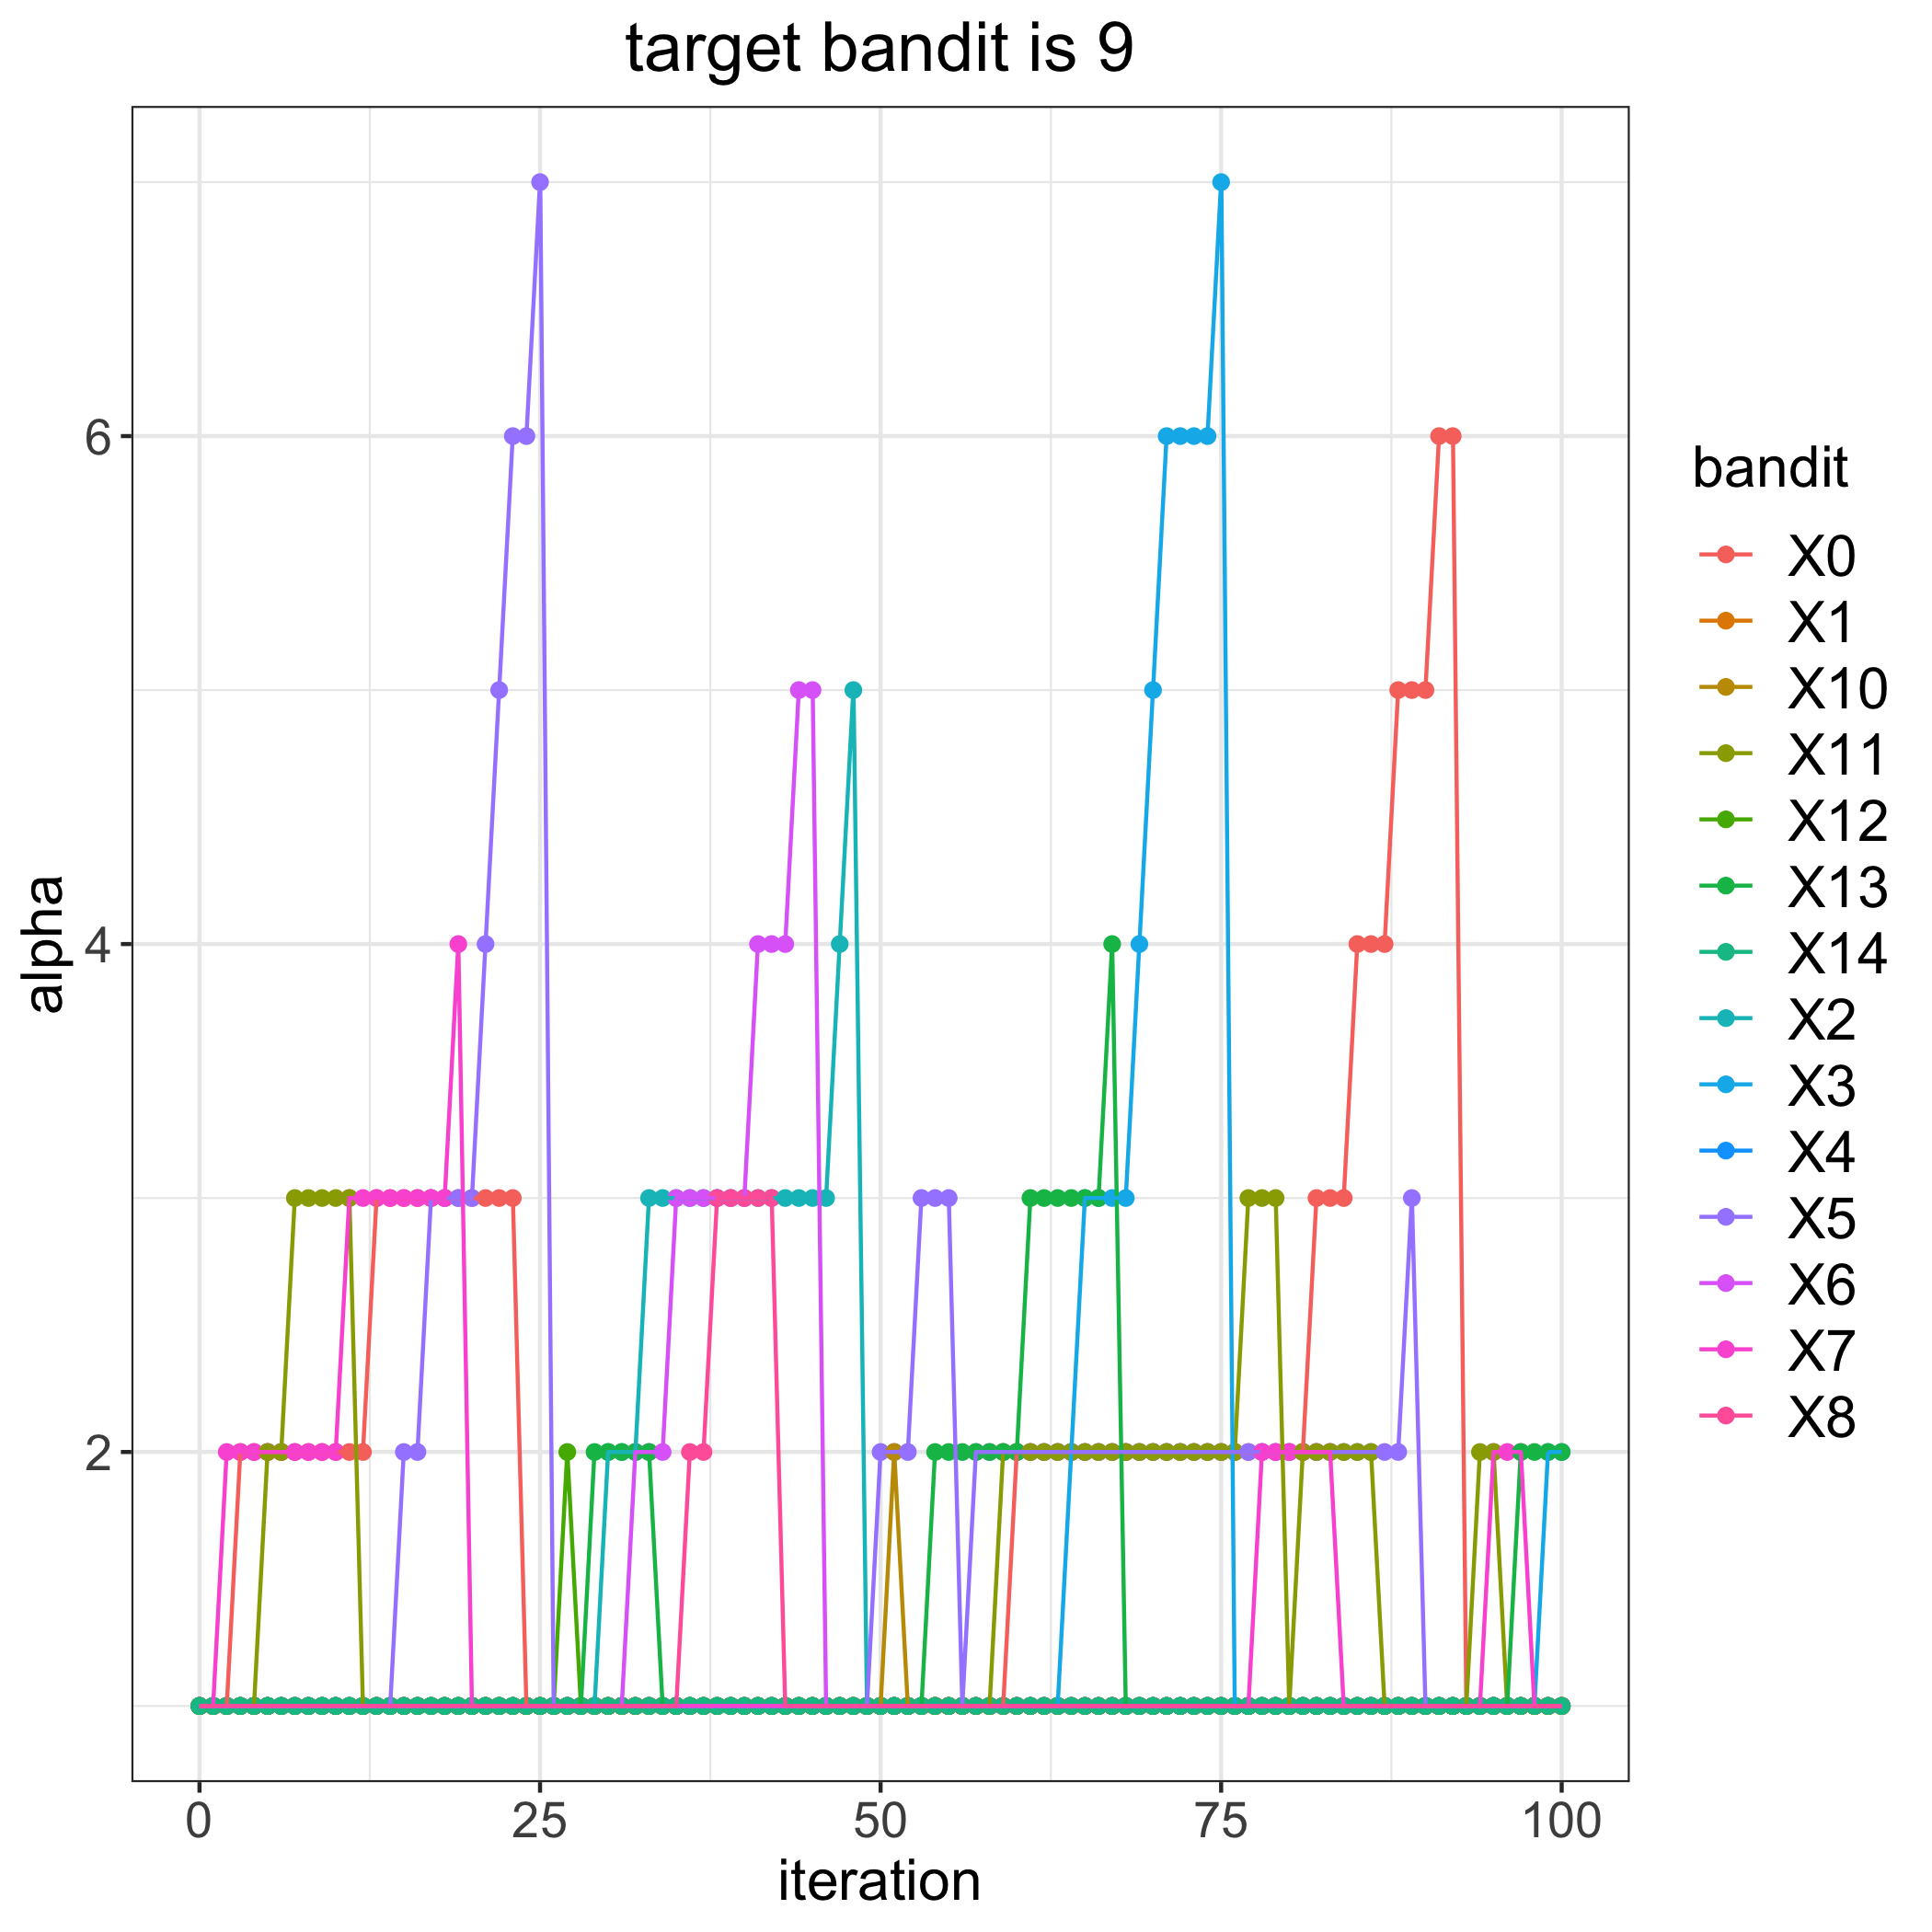

The file beside this chart, header and first rows:
, 0, 1, 2, 3, 4, 5, 6, 7, 8, 10, 11, 12, 13, 14
0, 1, 1, 1, 1, 1, 1, 1, 1, 1, 1, 1, 1, 1, 1
1, 1, 1, 1, 1, 1, 1, 1, 1, 1, 1, 1, 1, 1, 1
2, 1, 1, 1, 1, 1, 1, 1, 2, 1, 1, 1, 1, 1, 1
3, 2, 1, 1, 1, 1, 1, 1, 2, 1, 1, 1, 1, 1, 1
4, 2, 1, 1, 1, 1, 1, 1, 2, 1, 1, 1, 1, 1, 1
5, 2, 1, 1, 1, 1, 1, 1, 2, 1, 1, 2, 1, 1, 1
6, 2, 1, 1, 1, 1, 1, 1, 2, 1, 1, 2, 1, 1, 1
7, 2, 1, 1, 1, 1, 1, 1, 2, 1, 1, 3, 1, 1, 1
8, 2, 1, 1, 1, 1, 1, 1, 2, 1, 1, 3, 1, 1, 1
9, 2, 1, 1, 1, 1, 1, 1, 2, 1, 1, 3, 1, 1, 1
10, 2, 1, 1, 1, 1, 1, 1, 2, 1, 1, 3, 1, 1, 1
11, 2, 1, 1, 1, 1, 1, 1, 3, 1, 1, 3, 1, 1, 1
12, 2, 1, 1, 1, 1, 1, 1, 3, 1, 1, 1, 1, 1, 1
13, 3, 1, 1, 1, 1, 1, 1, 3, 1, 1, 1, 1, 1, 1
14, 3, 1, 1, 1, 1, 1, 1, 3, 1, 1, 1, 1, 1, 1
15, 3, 1, 1, 1, 1, 2, 1, 3, 1, 1, 1, 1, 1, 1
16, 3, 1, 1, 1, 1, 2, 1, 3, 1, 1, 1, 1, 1, 1
17, 3, 1, 1, 1, 1, 3, 1, 3, 1, 1, 1, 1, 1, 1
18, 3, 1, 1, 1, 1, 3, 1, 3, 1, 1, 1, 1, 1, 1
19, 3, 1, 1, 1, 1, 3, 1, 4, 1, 1, 1, 1, 1, 1
20, 3, 1, 1, 1, 1, 3, 1, 1, 1, 1, 1, 1, 1, 1
21, 3, 1, 1, 1, 1, 4, 1, 1, 1, 1, 1, 1, 1, 1
22, 3, 1, 1, 1, 1, 5, 1, 1, 1, 1, 1, 1, 1, 1
23, 3, 1, 1, 1, 1, 6, 1, 1, 1, 1, 1, 1, 1, 1
24, 1, 1, 1, 1, 1, 6, 1, 1, 1, 1, 1, 1, 1, 1
25, 1, 1, 1, 1, 1, 7, 1, 1, 1, 1, 1, 1, 1, 1
26, 1, 1, 1, 1, 1, 1, 1, 1, 1, 1, 1, 1, 1, 1
27, 1, 1, 1, 1, 1, 1, 1, 1, 1, 1, 1, 2, 1, 1
28, 1, 1, 1, 1, 1, 1, 1, 1, 1, 1, 1, 1, 1, 1
29, 1, 1, 1, 1, 1, 1, 1, 1, 1, 1, 1, 1, 2, 1
30, 1, 1, 2, 1, 1, 1, 1, 1, 1, 1, 1, 1, 2, 1
31, 1, 1, 2, 1, 1, 1, 1, 1, 1, 1, 1, 1, 2, 1
32, 1, 1, 2, 1, 1, 1, 2, 1, 1, 1, 1, 1, 2, 1
33, 1, 1, 3, 1, 1, 1, 2, 1, 1, 1, 1, 1, 2, 1
34, 1, 1, 3, 1, 1, 1, 2, 1, 1, 1, 1, 1, 1, 1
35, 1, 1, 3, 1, 1, 1, 3, 1, 1, 1, 1, 1, 1, 1
36, 1, 1, 3, 1, 1, 1, 3, 1, 2, 1, 1, 1, 1, 1
37, 1, 1, 3, 1, 1, 1, 3, 1, 2, 1, 1, 1, 1, 1
38, 1, 1, 3, 1, 1, 1, 3, 1, 3, 1, 1, 1, 1, 1
39, 1, 1, 3, 1, 1, 1, 3, 1, 3, 1, 1, 1, 1, 1
40, 1, 1, 3, 1, 1, 1, 3, 1, 3, 1, 1, 1, 1, 1
41, 1, 1, 3, 1, 1, 1, 4, 1, 3, 1, 1, 1, 1, 1
42, 1, 1, 3, 1, 1, 1, 4, 1, 3, 1, 1, 1, 1, 1
43, 1, 1, 3, 1, 1, 1, 4, 1, 1, 1, 1, 1, 1, 1
44, 1, 1, 3, 1, 1, 1, 5, 1, 1, 1, 1, 1, 1, 1
45, 1, 1, 3, 1, 1, 1, 5, 1, 1, 1, 1, 1, 1, 1
46, 1, 1, 3, 1, 1, 1, 1, 1, 1, 1, 1, 1, 1, 1
47, 1, 1, 4, 1, 1, 1, 1, 1, 1, 1, 1, 1, 1, 1
48, 1, 1, 5, 1, 1, 1, 1, 1, 1, 1, 1, 1, 1, 1
49, 1, 1, 1, 1, 1, 1, 1, 1, 1, 1, 1, 1, 1, 1
50, 1, 1, 1, 1, 1, 2, 1, 1, 1, 1, 1, 1, 1, 1
51, 1, 1, 1, 1, 1, 2, 1, 1, 1, 2, 1, 1, 1, 1
52, 1, 1, 1, 1, 1, 2, 1, 1, 1, 1, 1, 1, 1, 1
53, 1, 1, 1, 1, 1, 3, 1, 1, 1, 1, 1, 1, 1, 1
54, 1, 1, 1, 1, 1, 3, 1, 1, 1, 1, 1, 1, 2, 1
55, 1, 1, 1, 1, 1, 3, 1, 1, 1, 1, 1, 1, 2, 1
56, 1, 1, 1, 1, 1, 1, 1, 1, 1, 1, 1, 1, 2, 1
57, 1, 1, 1, 1, 1, 2, 1, 1, 1, 1, 1, 1, 2, 1
58, 1, 1, 1, 1, 1, 2, 1, 1, 1, 1, 1, 1, 2, 1
59, 1, 1, 1, 1, 1, 2, 1, 1, 1, 1, 2, 1, 2, 1
... 41 more rows
